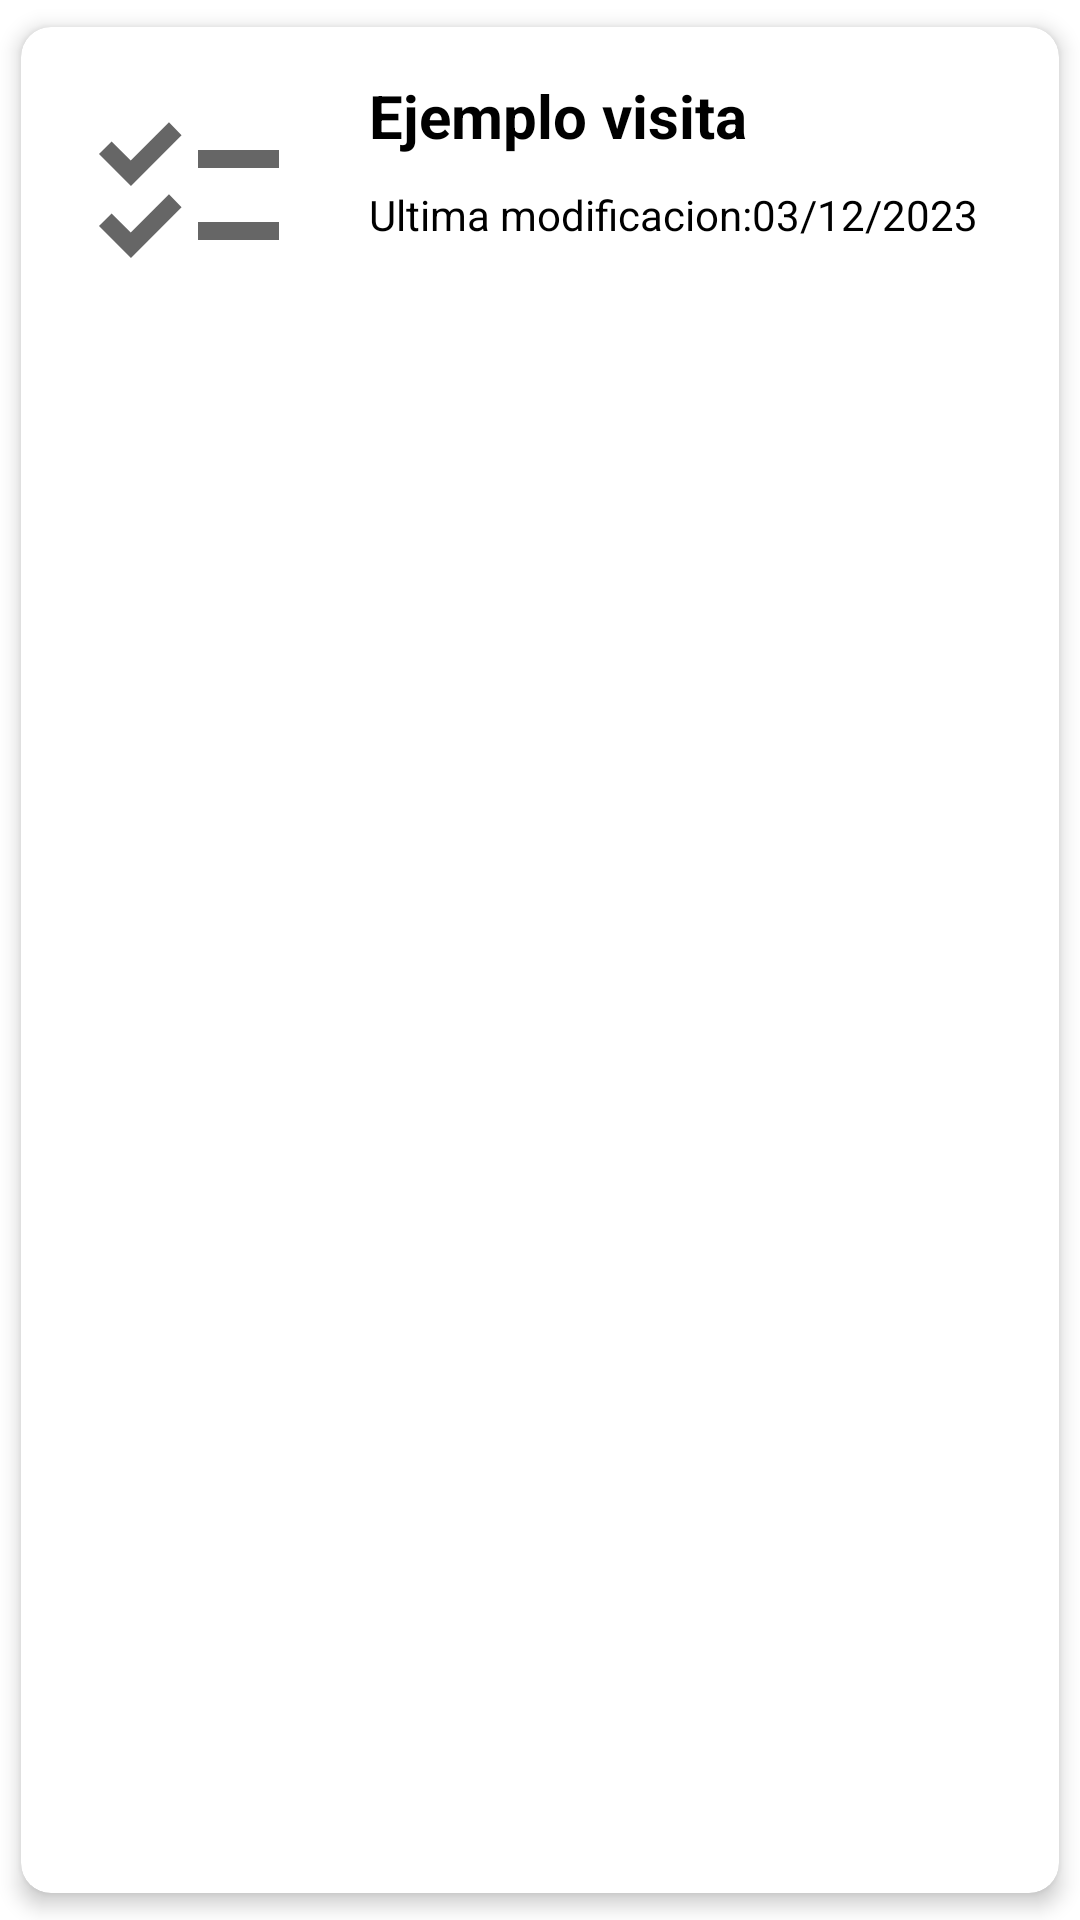

Write the Android layout XML for this screen, with the resource values it uses.
<!-- AndroidManifest.xml: application theme Theme.Spgunlp -->
<!-- res/layout/list_visit_element.xml -->
<?xml version="1.0" encoding="utf-8"?>
<androidx.cardview.widget.CardView
    xmlns:android="http://schemas.android.com/apk/res/android"
    xmlns:app="http://schemas.android.com/apk/res-auto"
    xmlns:tools="http://schemas.android.com/tools"
    android:id="@+id/card_view"
    android:layout_width="match_parent"
    android:layout_height="wrap_content"
    android:animateLayoutChanges="true"
    app:cardCornerRadius="10dp"
    app:cardElevation="4dp"
    app:cardUseCompatPadding="true">
    <LinearLayout
        android:layout_width="match_parent"
        android:layout_height="wrap_content"
        android:animateLayoutChanges="true"
        android:orientation="vertical">
        <RelativeLayout
            android:layout_width="match_parent"
            android:layout_height="wrap_content"
            android:orientation="horizontal"
            android:padding="6dp">
            <ImageView
                android:id="@+id/icon_image_view"
                android:layout_alignParentStart="true"
                android:layout_centerVertical="true"
                android:layout_gravity="center"
                android:contentDescription="@string/imagen_visita"
                android:paddingHorizontal="14dp"
                android:src="@drawable/checklist_dark"
                android:layout_width="100dp"
                android:layout_height="100dp"/>

            <LinearLayout
                android:id="@+id/linear_layout"
                android:layout_width="wrap_content"
                android:layout_height="wrap_content"
                android:layout_alignParentTop="true"
                android:layout_toEndOf="@id/icon_image_view"
                android:layout_margin="10dp"
                android:orientation="vertical"
                >

                <TextView
                    android:id="@+id/visit_name"
                    android:layout_width="match_parent"
                    android:layout_height="wrap_content"
                    android:text="Ejemplo visita"
                    android:textSize="20sp"
                    android:textStyle="bold"
                    android:textColor="?attr/colorBW"
                    tools:ignore="HardcodedText" />

                <TextView
                    android:id="@+id/visit_date_modif"
                    android:layout_marginTop="10dp"
                    android:layout_width="match_parent"
                    android:layout_height="wrap_content"
                    android:text="Ultima modificacion:03/12/2023"
                    android:textSize="14sp"
                    android:textColor="?attr/colorBW"
                    tools:ignore="HardcodedText" />

            </LinearLayout>


        </RelativeLayout>

    </LinearLayout>
        

</androidx.cardview.widget.CardView>
<!-- resources referenced by this layout -->
<resources>
  <!-- drawable checklist_dark (drawable) -->
  <vector xmlns:android="http://schemas.android.com/apk/res/android"
      android:width="64dp"
      android:height="64dp"
      android:viewportWidth="960"
      android:viewportHeight="960"
      android:tint="?attr/colorControlNormal">
    <path
        android:fillColor="@android:color/white"
        android:pathData="M222,760L80,618L136,562L221,647L391,477L447,534L222,760ZM222,440L80,298L136,242L221,327L391,157L447,214L222,440ZM520,680L520,600L880,600L880,680L520,680ZM520,360L520,280L880,280L880,360L520,360Z"/>
  </vector>
  <string name="imagen_visita">Imagen visita</string>
  <style name="Theme.Spgunlp" parent="Theme.MaterialComponents.DayNight.NoActionBar">
          
          <item name="colorPrimary">@color/purple_500</item>
          <item name="colorPrimaryVariant">@color/purple_700</item>
          <item name="colorOnPrimary">@color/white</item>
          
          <item name="colorSecondary">@color/teal_200</item>
          <item name="colorSecondaryVariant">@color/teal_700</item>
          <item name="colorOnSecondary">@color/black</item>
          <item name="colorBW">@color/black</item>
          
          <item name="android:statusBarColor">?attr/colorPrimaryVariant</item>
          
          <item name="observations">@drawable/observations_light</item>
          <item name="checklist">@drawable/checklist_light</item>
          <item name="done">@drawable/done_light</item>
          
          <item name="btn_send">@drawable/send_btn_light</item>
      </style>
  <color name="purple_500">#FF6200EE</color>
  <color name="purple_700">#FF3700B3</color>
  <color name="white">#FFFFFFFF</color>
  <color name="teal_200">#FF03DAC5</color>
  <color name="teal_700">#FF018786</color>
  <color name="black">#FF000000</color>
  <!-- drawable observations_light (drawable) -->
  <vector xmlns:android="http://schemas.android.com/apk/res/android"
      android:width="64dp"
      android:height="64dp"
      android:viewportWidth="960"
      android:viewportHeight="960"
      android:tint="?attr/colorControlNormal">
    <path
        android:fillColor="@android:color/white"
        android:pathData="M160,560L160,480L440,480L440,560L160,560ZM160,400L160,320L600,320L600,400L160,400ZM160,240L160,160L600,160L600,240L160,240ZM520,800L520,677L741,457Q750,448 761,444Q772,440 783,440Q795,440 806,444.5Q817,449 826,458L863,495Q871,504 875.5,515Q880,526 880,537Q880,548 876,559.5Q872,571 863,580L643,800L520,800ZM820,537L820,537L783,500L783,500L820,537ZM580,740L618,740L739,618L721,599L702,581L580,702L580,740ZM721,599L702,581L702,581L739,618L739,618L721,599Z"/>
  </vector>
  <!-- drawable send_btn_light (drawable) -->
  <vector
      xmlns:android="http://schemas.android.com/apk/res/android"
      android:width="32dp"
      android:height="32dp"
      android:viewportWidth="960"
      android:viewportHeight="960"
      android:tint="?attr/colorControlNormal"
      android:autoMirrored="true">
      <path
          android:fillColor="@android:color/white"
          android:pathData="M120,800L120,160L880,480L120,800ZM200,680L674,480L200,280L200,420L440,480L200,540L200,680ZM200,680L200,480L200,280L200,420L200,420L200,540L200,540L200,680Z"/>
  </vector>
</resources>
